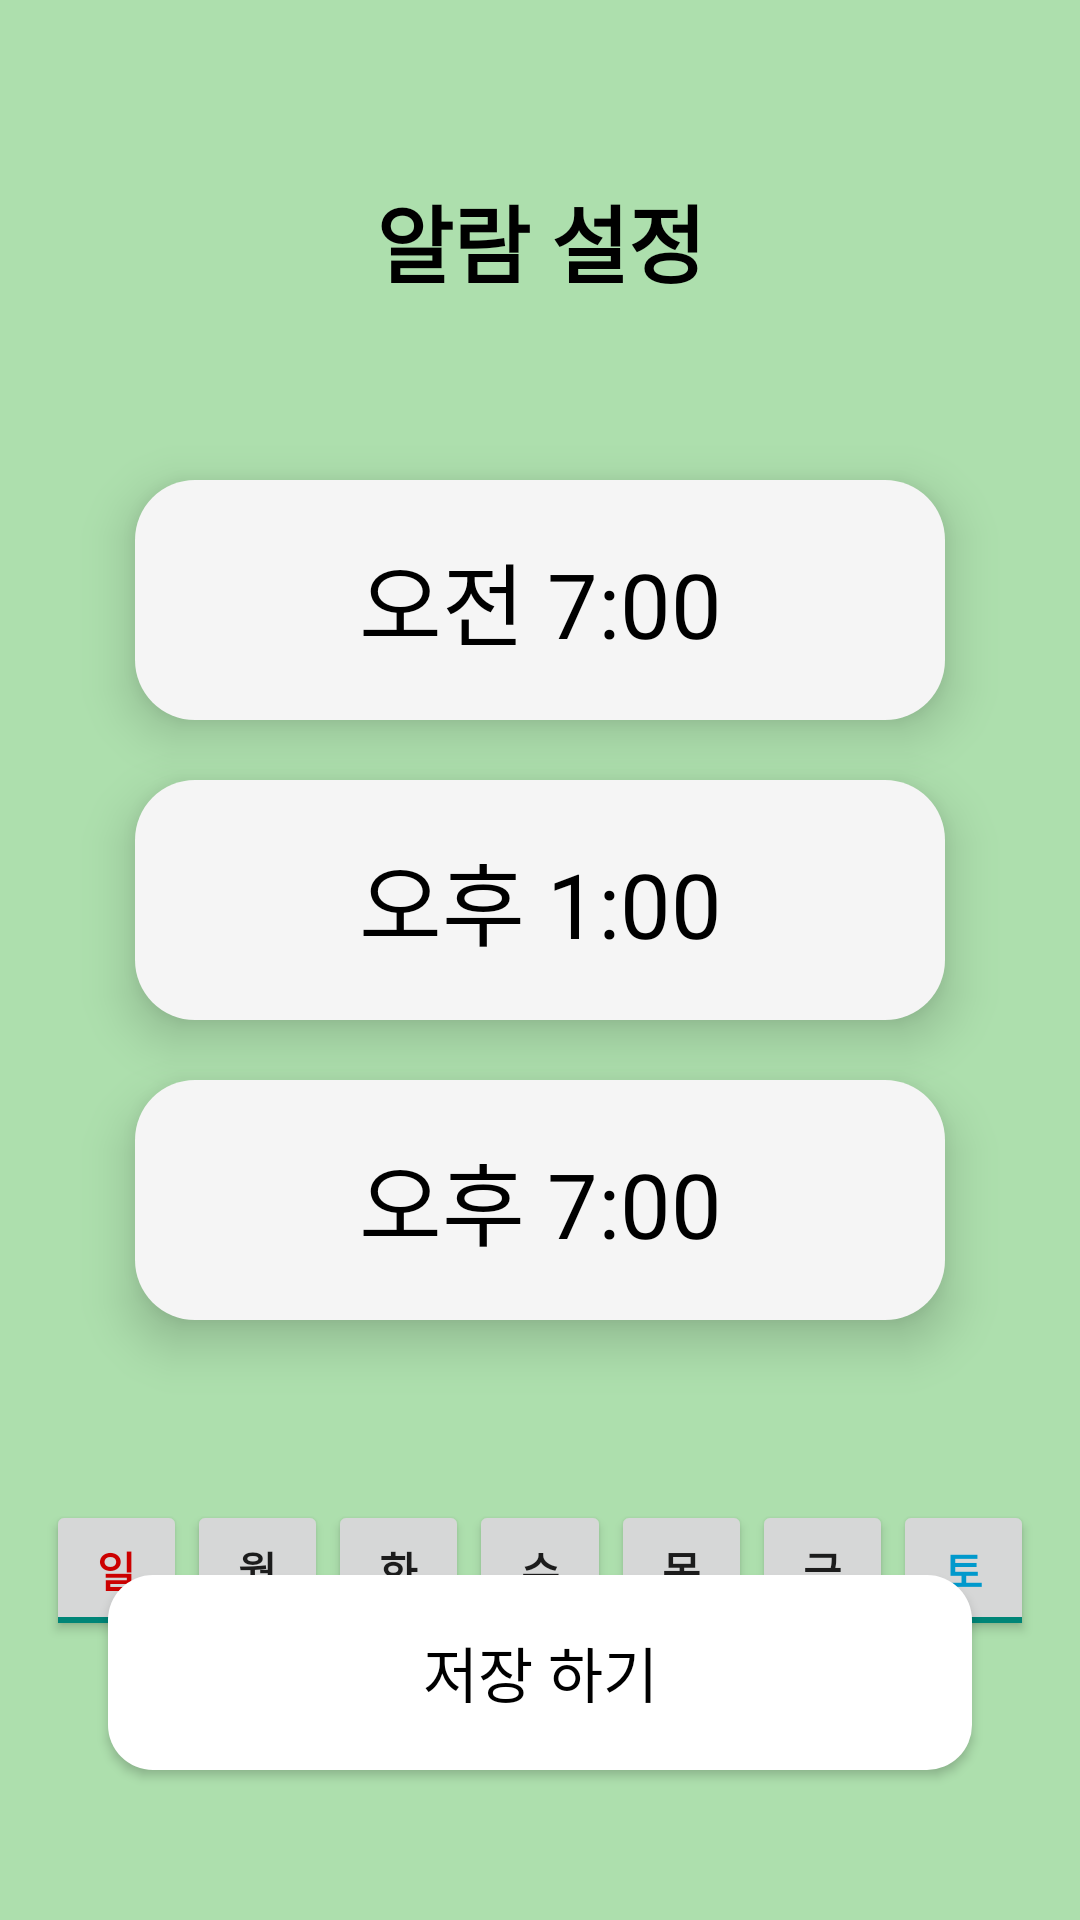

Write the Android layout XML for this screen, with the resource values it uses.
<!-- AndroidManifest.xml: application theme Theme.And -->
<!-- res/layout/fragment_alarm_setting.xml -->
<?xml version="1.0" encoding="utf-8"?>
<androidx.constraintlayout.widget.ConstraintLayout xmlns:android="http://schemas.android.com/apk/res/android"
    xmlns:app="http://schemas.android.com/apk/res-auto"
    xmlns:tools="http://schemas.android.com/tools"
    android:layout_width="match_parent"
    android:layout_height="match_parent"
    android:background="#ADDFAD"
    tools:context=".dialogfragment.AddDrugDialogFragment">

    <ImageView
        android:id="@+id/btn_goManage"
        android:layout_width="50dp"
        android:layout_height="50dp"
        android:layout_marginStart="10dp"
        android:layout_marginTop="10dp"
        app:layout_constraintStart_toStartOf="parent"
        app:layout_constraintTop_toTopOf="parent"
        app:srcCompat="@drawable/undo" />

    <View
        android:id="@+id/emptyView"
        android:layout_width="0dp"
        android:layout_height="0dp"
        app:layout_constraintStart_toStartOf="parent"
        app:layout_constraintTop_toTopOf="parent"
        app:layout_constraintHeight_percent="0.25"/>

    <TextView
        android:layout_width="wrap_content"
        android:layout_height="wrap_content"
        android:text="알람 설정"
        android:textSize="28sp"
        android:textColor="@color/black"
        android:textStyle="bold"
        app:layout_constraintStart_toStartOf="parent"
        app:layout_constraintEnd_toEndOf="parent"
        app:layout_constraintTop_toTopOf="parent"
        app:layout_constraintBottom_toTopOf="@+id/firstAlarm"/>

    <TextView
        android:id="@+id/firstAlarm"
        android:layout_width="0dp"
        android:layout_height="80dp"
        android:gravity="center"
        android:text="오전 7:00"
        android:textSize="30sp"
        android:textColor="@color/black"
        android:background="@drawable/roundstyle"
        android:elevation="10dp"
        app:layout_constraintEnd_toEndOf="parent"
        app:layout_constraintStart_toStartOf="parent"
        app:layout_constraintTop_toBottomOf="@+id/emptyView"
        app:layout_constraintWidth_percent="0.75"/>

    <TextView
        android:id="@+id/secondAlarm"
        android:layout_width="0dp"
        android:layout_height="80dp"
        android:layout_marginTop="20dp"
        android:gravity="center"
        android:text="오후 1:00"
        android:textSize="30sp"
        android:textColor="@color/black"
        android:background="@drawable/roundstyle"
        android:elevation="10dp"
        app:layout_constraintEnd_toEndOf="parent"
        app:layout_constraintStart_toStartOf="parent"
        app:layout_constraintTop_toBottomOf="@id/firstAlarm"
        app:layout_constraintWidth_percent="0.75"/>

    <TextView
        android:id="@+id/thirdAlarm"
        android:layout_width="0dp"
        android:layout_height="80dp"
        android:layout_marginTop="20dp"
        android:gravity="center"
        android:text="오후 7:00"
        android:textSize="30sp"
        android:textColor="@color/black"
        android:background="@drawable/roundstyle"
        android:elevation="10dp"
        app:layout_constraintEnd_toEndOf="parent"
        app:layout_constraintStart_toStartOf="parent"
        app:layout_constraintTop_toBottomOf="@id/secondAlarm"
        app:layout_constraintWidth_percent="0.75"/>

    <androidx.constraintlayout.widget.ConstraintLayout
        android:id="@+id/week"
        android:layout_width="0dp"
        android:layout_height="60dp"
        android:layout_marginStart="12dp"
        android:layout_marginTop="60dp"
        android:layout_marginEnd="12dp"
        app:layout_constraintEnd_toEndOf="parent"
        app:layout_constraintStart_toStartOf="parent"
        app:layout_constraintTop_toBottomOf="@id/thirdAlarm">

        <View
            android:id="@+id/view0"
            android:layout_width="0dp"
            android:layout_height="0dp"
            app:layout_constraintDimensionRatio="1:1"
            app:layout_constraintStart_toStartOf="parent"
            app:layout_constraintTop_toTopOf="parent"
            app:layout_constraintWidth_percent="0.01" />

        <ToggleButton
            android:id="@+id/sunday"
            android:layout_width="0dp"
            android:layout_height="0dp"
            android:textColor="@android:color/holo_red_dark"
            android:textStyle="bold"
            android:textOff="일"
            android:textOn="일"
            android:checked="true"
            app:layout_constraintDimensionRatio="1:1"
            app:layout_constraintStart_toEndOf="@+id/view0"
            app:layout_constraintTop_toTopOf="parent"
            app:layout_constraintWidth_percent="0.14" />

        <ToggleButton
            android:id="@+id/monday"
            android:layout_width="0dp"
            android:layout_height="0dp"
            android:textStyle="bold"
            android:textOff="월"
            android:textOn="월"
            android:checked="true"
            app:layout_constraintDimensionRatio="1:1"
            app:layout_constraintStart_toEndOf="@+id/sunday"
            app:layout_constraintTop_toTopOf="parent"
            app:layout_constraintWidth_percent="0.14" />

        <ToggleButton
            android:id="@+id/tuesday"
            android:layout_width="0dp"
            android:layout_height="0dp"
            android:textStyle="bold"
            android:textOff="화"
            android:textOn="화"
            android:checked="true"
            app:layout_constraintDimensionRatio="1:1"
            app:layout_constraintStart_toEndOf="@+id/monday"
            app:layout_constraintTop_toTopOf="parent"
            app:layout_constraintWidth_percent="0.14" />

        <ToggleButton
            android:id="@+id/wednesday"
            android:layout_width="0dp"
            android:layout_height="0dp"
            android:textStyle="bold"
            android:textOff="수"
            android:textOn="수"
            android:checked="true"
            app:layout_constraintDimensionRatio="1:1"
            app:layout_constraintStart_toEndOf="@+id/tuesday"
            app:layout_constraintTop_toTopOf="parent"
            app:layout_constraintWidth_percent="0.14" />

        <ToggleButton
            android:id="@+id/thursday"
            android:layout_width="0dp"
            android:layout_height="0dp"
            android:textStyle="bold"
            android:textOff="목"
            android:textOn="목"
            android:checked="true"
            app:layout_constraintDimensionRatio="1:1"
            app:layout_constraintStart_toEndOf="@+id/wednesday"
            app:layout_constraintTop_toTopOf="parent"
            app:layout_constraintWidth_percent="0.14" />

        <ToggleButton
            android:id="@+id/friday"
            android:layout_width="0dp"
            android:layout_height="0dp"
            android:textStyle="bold"
            android:textOff="금"
            android:textOn="금"
            android:checked="true"
            app:layout_constraintDimensionRatio="1:1"
            app:layout_constraintStart_toEndOf="@+id/thursday"
            app:layout_constraintTop_toTopOf="parent"
            app:layout_constraintWidth_percent="0.14" />

        <ToggleButton
            android:id="@+id/saturday"
            android:layout_width="0dp"
            android:layout_height="0dp"
            android:textColor="@android:color/holo_blue_dark"
            android:textStyle="bold"
            android:textOff="토"
            android:textOn="토"
            android:checked="true"
            app:layout_constraintDimensionRatio="1:1"
            app:layout_constraintStart_toEndOf="@+id/friday"
            app:layout_constraintTop_toTopOf="parent"
            app:layout_constraintWidth_percent="0.14" />
    </androidx.constraintlayout.widget.ConstraintLayout>

    <Button
        android:id="@+id/save_AlarmBtn"
        android:layout_width="0dp"
        android:layout_height="65dp"
        android:layout_marginTop="20dp"
        android:text="저장 하기"
        android:textSize="20sp"
        android:textColor="@color/black"
        android:background="@drawable/roundstyle3"
        android:layout_marginBottom="50dp"
        app:layout_constraintBottom_toBottomOf="parent"
        app:layout_constraintEnd_toEndOf="parent"
        app:layout_constraintStart_toStartOf="parent"
        app:layout_constraintWidth_percent="0.8" />
</androidx.constraintlayout.widget.ConstraintLayout>
<!-- resources referenced by this layout -->
<resources>
  <!-- drawable roundstyle (drawable) -->
  <?xml version="1.0" encoding="utf-8"?>
  <shape xmlns:android="http://schemas.android.com/apk/res/android"
      android:shape="rectangle" >
      <solid android:color="#F5F5F5"/>
      <corners android:bottomRightRadius="20dp"
          android:bottomLeftRadius="20dp"
          android:topLeftRadius="20dp"
          android:topRightRadius="20dp"/>
  </shape>
  <!-- drawable roundstyle3 (drawable) -->
  <?xml version="1.0" encoding="utf-8"?>
  <shape xmlns:android="http://schemas.android.com/apk/res/android"
      android:shape="rectangle" >
      <solid android:color="#FFFFFF"/>
      <corners android:bottomRightRadius="15dp"
          android:bottomLeftRadius="15dp"
          android:topLeftRadius="15dp"
          android:topRightRadius="15dp"/>
  </shape>
  <style name="Theme.And" parent="Base.Theme.And" />
  <style name="Base.Theme.And" parent="Theme.AppCompat.DayNight.NoActionBar">
          
          
      </style>
  <!-- not gathered from this repository: default colours our renderer supplied (Android Studio template values) -->
  <color name="black">#FF000000</color>
</resources>
